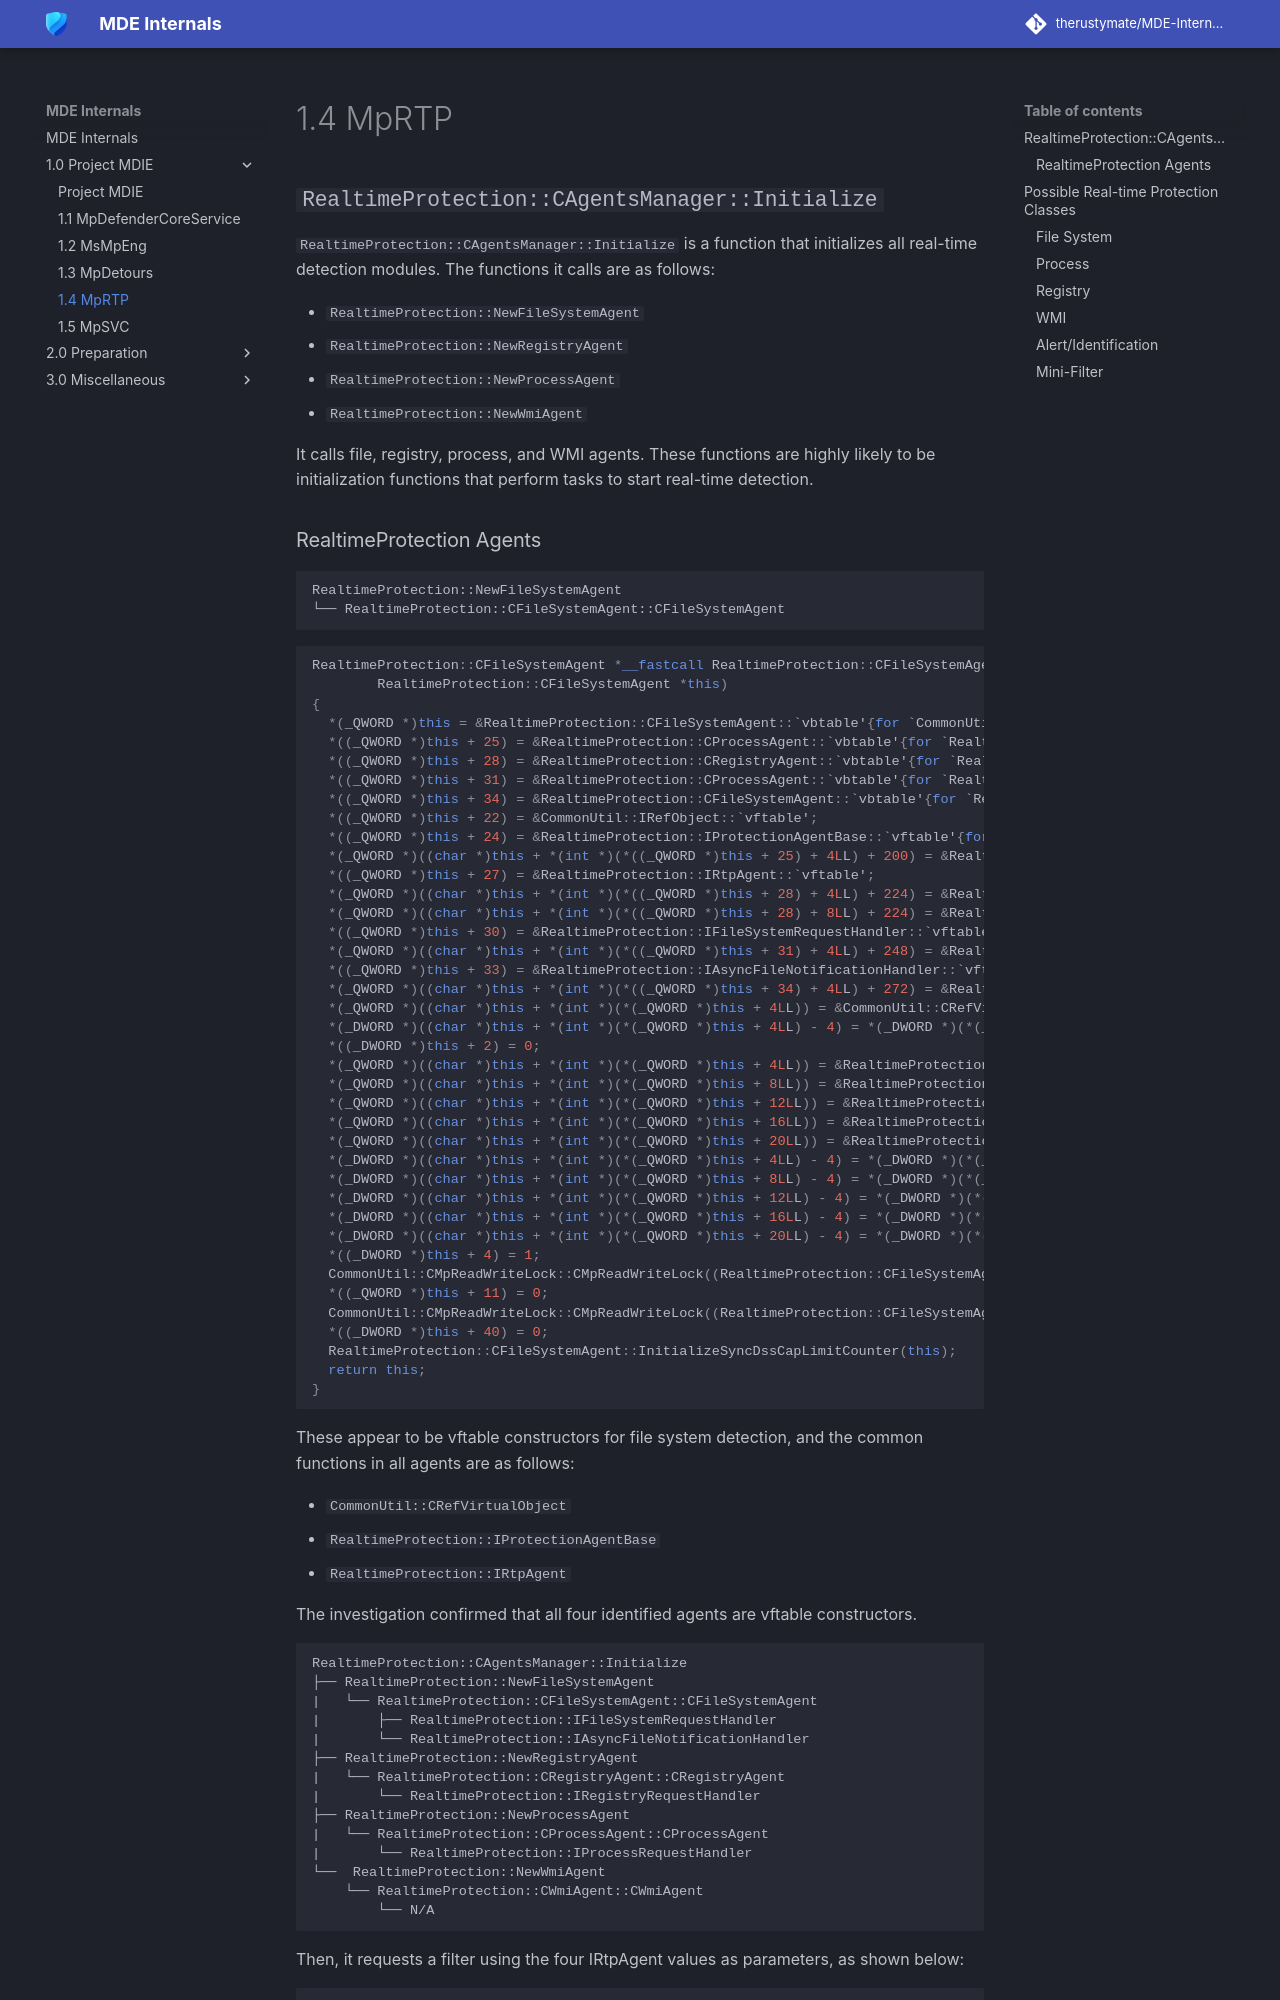

repository: therustymate/MDE-Internals · page: 1.0_Project MDIE/1_4_mprtp/index.html · generator: mkdocs

# 1.4 MpRTP

## `RealtimeProtection::CAgentsManager::Initialize`
`RealtimeProtection::CAgentsManager::Initialize` is a function that initializes all real-time detection modules. The functions it calls are as follows:

* `RealtimeProtection::NewFileSystemAgent`
* `RealtimeProtection::NewRegistryAgent`
* `RealtimeProtection::NewProcessAgent`
* `RealtimeProtection::NewWmiAgent`

It calls file, registry, process, and WMI agents. These functions are highly likely to be initialization functions that perform tasks to start real-time detection.
